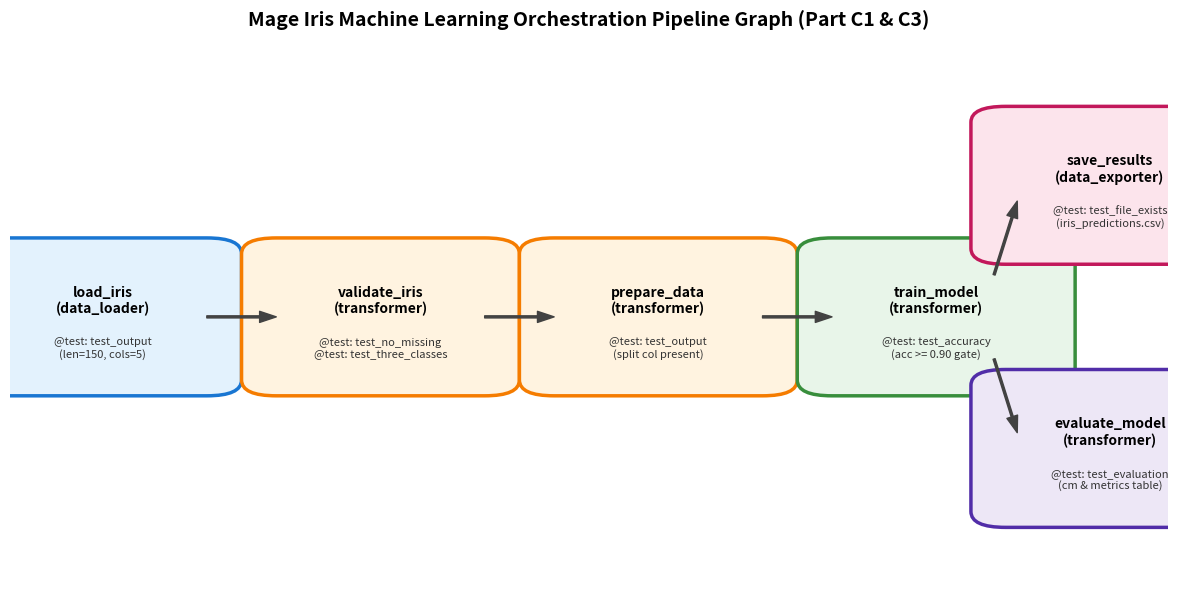

Reproduce this figure in Python. (Note: this script raises an exception after producing the figure.)
import matplotlib.pyplot as plt
import matplotlib.patches as patches

def draw_c1_pipeline():
    fig, ax = plt.subplots(figsize=(12, 6))
    ax.axis('off')

    blocks = [
        {"name": "load_iris\n(data_loader)", "test": "@test: test_output\n(len=150, cols=5)", "x": 0.08, "y": 0.5, "color": "#E3F2FD", "border": "#1976D2"},
        {"name": "validate_iris\n(transformer)", "test": "@test: test_no_missing\n@test: test_three_classes", "x": 0.32, "y": 0.5, "color": "#FFF3E0", "border": "#F57C00"},
        {"name": "prepare_data\n(transformer)", "test": "@test: test_output\n(split col present)", "x": 0.56, "y": 0.5, "color": "#FFF3E0", "border": "#F57C00"},
        {"name": "train_model\n(transformer)", "test": "@test: test_accuracy\n(acc >= 0.90 gate)", "x": 0.80, "y": 0.5, "color": "#E8F5E9", "border": "#388E3C"},
        {"name": "save_results\n(data_exporter)", "test": "@test: test_file_exists\n(iris_predictions.csv)", "x": 0.95, "y": 0.75, "color": "#FCE4EC", "border": "#C2185B"},
        {"name": "evaluate_model\n(transformer)", "test": "@test: test_evaluation\n(cm & metrics table)", "x": 0.95, "y": 0.25, "color": "#EDE7F6", "border": "#512DA8"},
    ]

    for b in blocks:
        # Draw block box
        rect = patches.FancyBboxPatch(
            (b["x"] - 0.09, b["y"] - 0.12), 0.18, 0.24,
            boxstyle="round,pad=0.03", ec=b["border"], fc=b["color"], lw=2.5
        )
        ax.add_patch(rect)
        ax.text(b["x"], b["y"] + 0.03, b["name"], ha="center", va="center", fontsize=10, weight="bold")
        ax.text(b["x"], b["y"] - 0.06, b["test"], ha="center", va="center", fontsize=8, style="italic", color="#333333")

    # Connect arrows
    arrow_props = dict(facecolor='#424242', edgecolor='#424242', width=1.5, headwidth=8)
    ax.annotate('', xy=(0.23, 0.5), xytext=(0.17, 0.5), arrowprops=arrow_props)
    ax.annotate('', xy=(0.47, 0.5), xytext=(0.41, 0.5), arrowprops=arrow_props)
    ax.annotate('', xy=(0.71, 0.5), xytext=(0.65, 0.5), arrowprops=arrow_props)

    # Branch arrows from train_model
    ax.annotate('', xy=(0.87, 0.72), xytext=(0.85, 0.58), arrowprops=arrow_props)
    ax.annotate('', xy=(0.87, 0.28), xytext=(0.85, 0.42), arrowprops=arrow_props)

    plt.title("Mage Iris Machine Learning Orchestration Pipeline Graph (Part C1 & C3)", fontsize=14, weight="bold", pad=20)
    plt.tight_layout()
    plt.savefig("c:/Users/Asus/Desktop/DE/freshcart-pipelines/mage_pipeline_graph.png", dpi=300)
    print("Saved pipeline graph to mage_pipeline_graph.png")

if __name__ == '__main__':
    draw_c1_pipeline()
